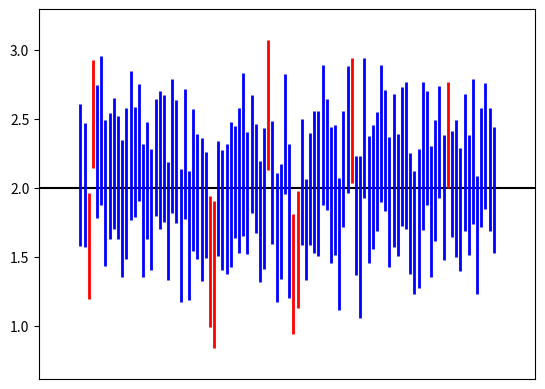

Here is the Python script that generated this plot:
import numpy as np
import matplotlib.pyplot as plt
import scipy.stats
from matplotlib import collections  as mc


def t(alpha, dof):
	# get Student's t value
	return scipy.stats.t.ppf(1-(alpha/2), dof)


def population(pop_mean, n_samples):
	
	# generate population samples
	pop_std  = 2
	return np.random.normal(pop_mean, pop_std, n_samples)


def confidence_interval(sample):

	# compute 90% confidence intervals
	n = len(sample)
	alpha = (1 - 0.90)
	dof = n - 1
	t_crit = t(alpha, dof)
	
	ci = (np.mean(sample) - t_crit*np.std(sample) / np.sqrt(n),
      		np.mean(sample) + t_crit*np.std(sample) / np.sqrt(n))
	
	return ci


def in_ci(true_mean, ci):	
	# is the mean in the CI?
	return (true_mean > ci[0]) & (true_mean < ci[1]) 


def plot_cis(n_trials):
	# plot results
	n = 50
	true_mean = 2
	
	points = []
	ci_bounds = []
	for i in range(n_trials):	

		sample = population(true_mean, n)
		ci = confidence_interval(sample)
		points.append([(i, ci[0]), (i, ci[1])])

		ci_bounds.append(in_ci(true_mean, ci))

	print('The {:0.2f}% of confidence intervals overlap the mean'.format(
		100*(sum(ci_bounds))/n_trials))
		
	c = ['b' if i else 'r' for i in ci_bounds]	

	lc = mc.LineCollection(points, colors=c, linewidths=2)
	fig, ax = plt.subplots()
	plt.axhline(true_mean, color='k')
	ax.add_collection(lc)
	ax.autoscale()
	ax.margins(0.1)
	plt.xticks([])
	plt.savefig('confidence_intervals.png')


if __name__ == '__main__':

	plot_cis(100)

